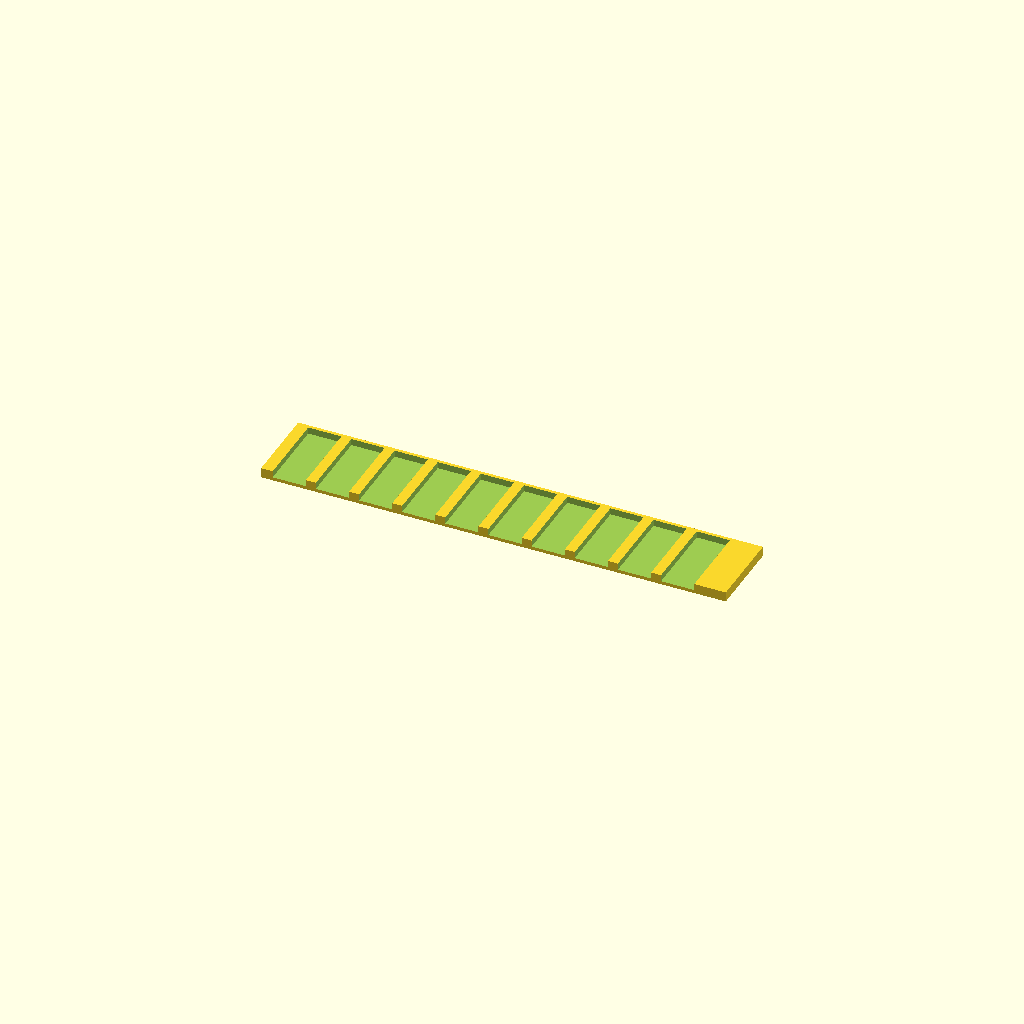
Cell 1: the model at its default parameters.
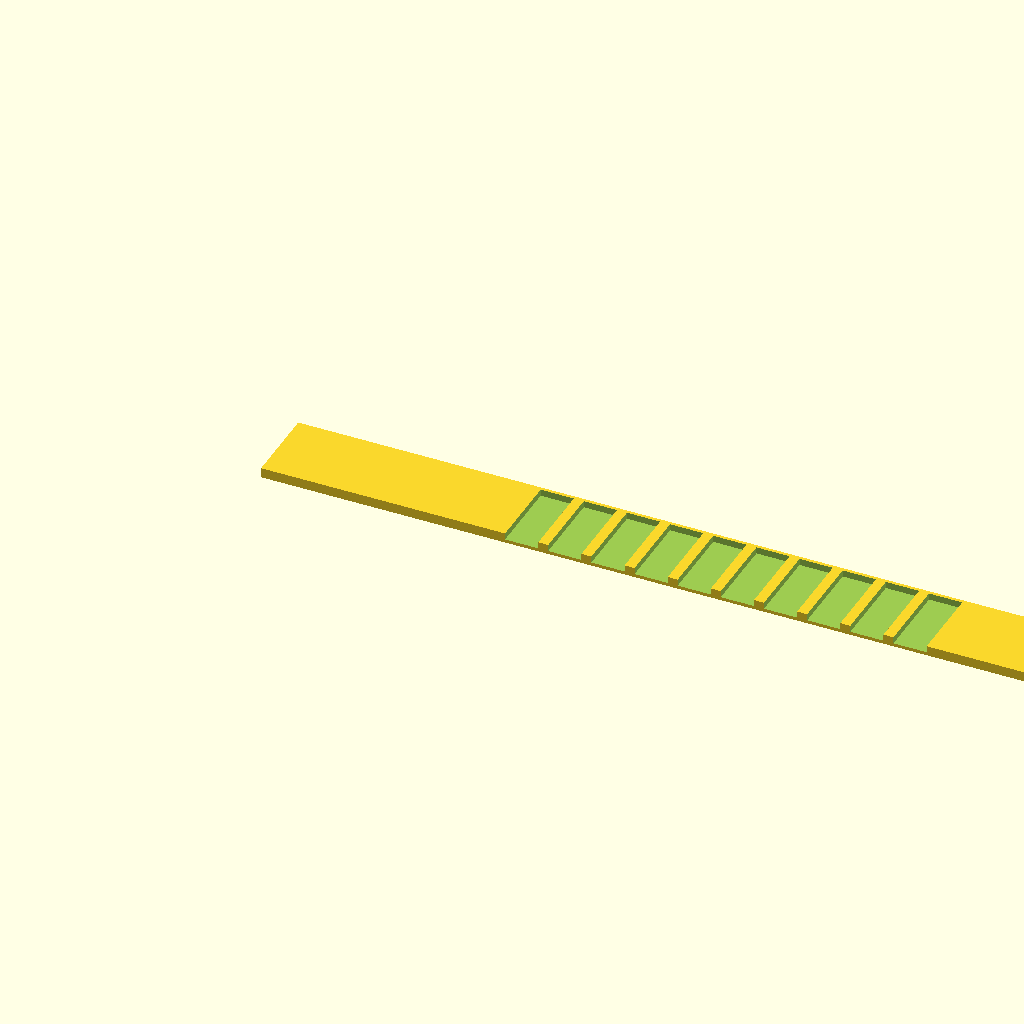
Cell 2: spine_len = 140 (everything else at default).
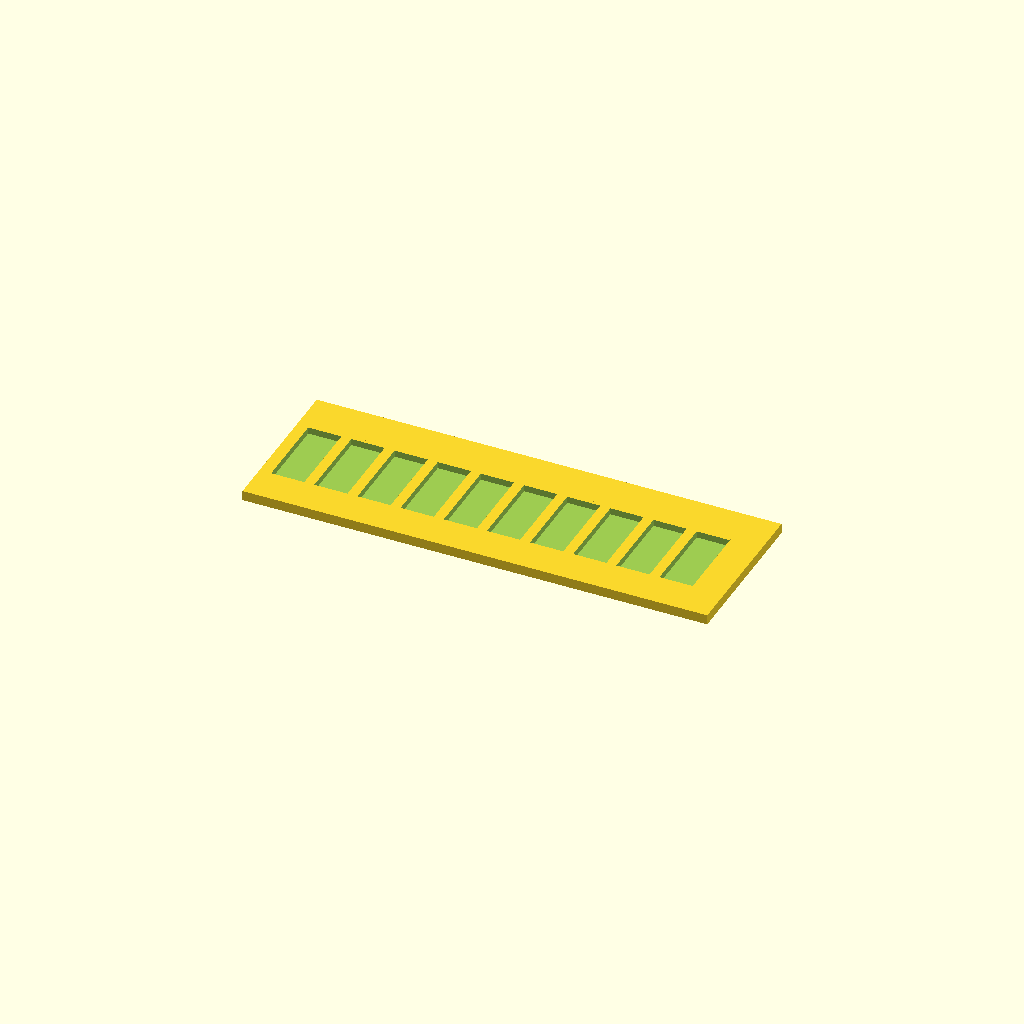
Cell 3: spine_wid = 24 (everything else at default).
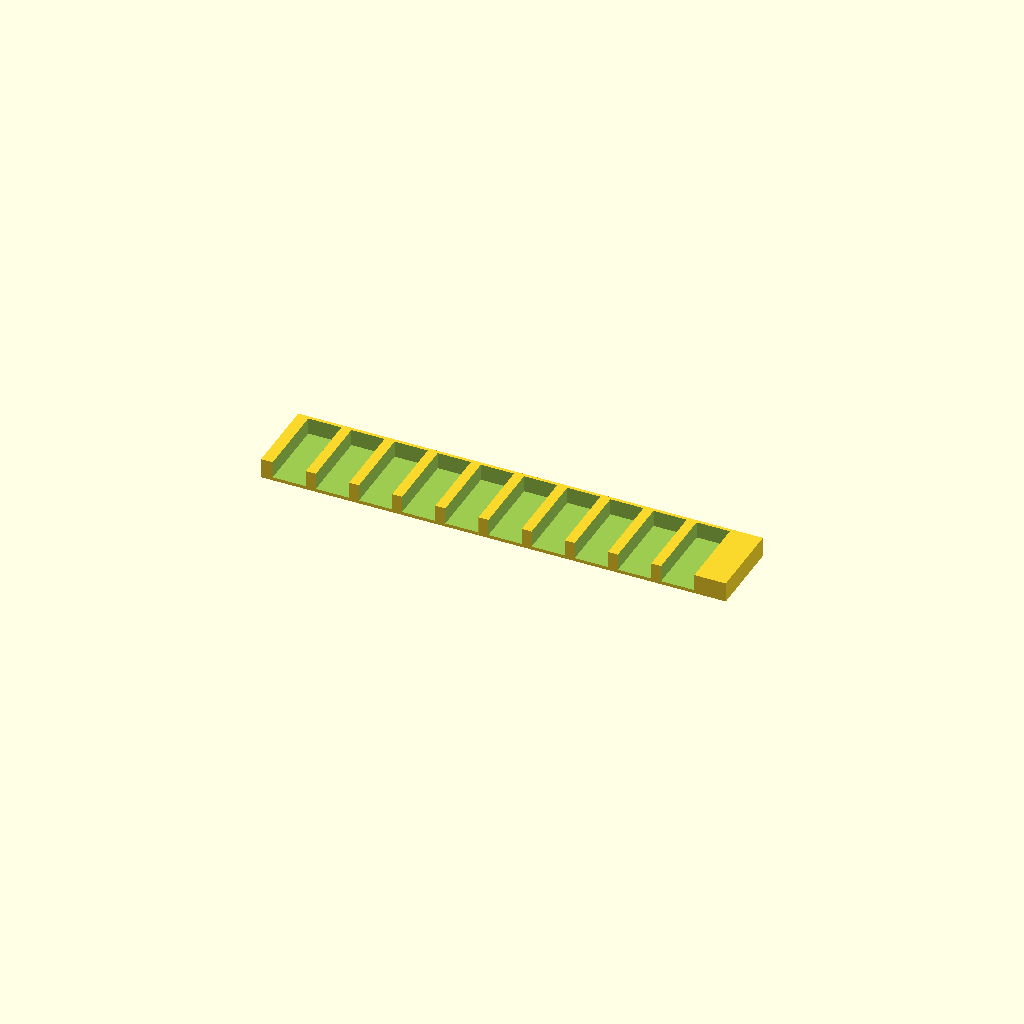
Cell 4: the same model with plate_thk = 3.
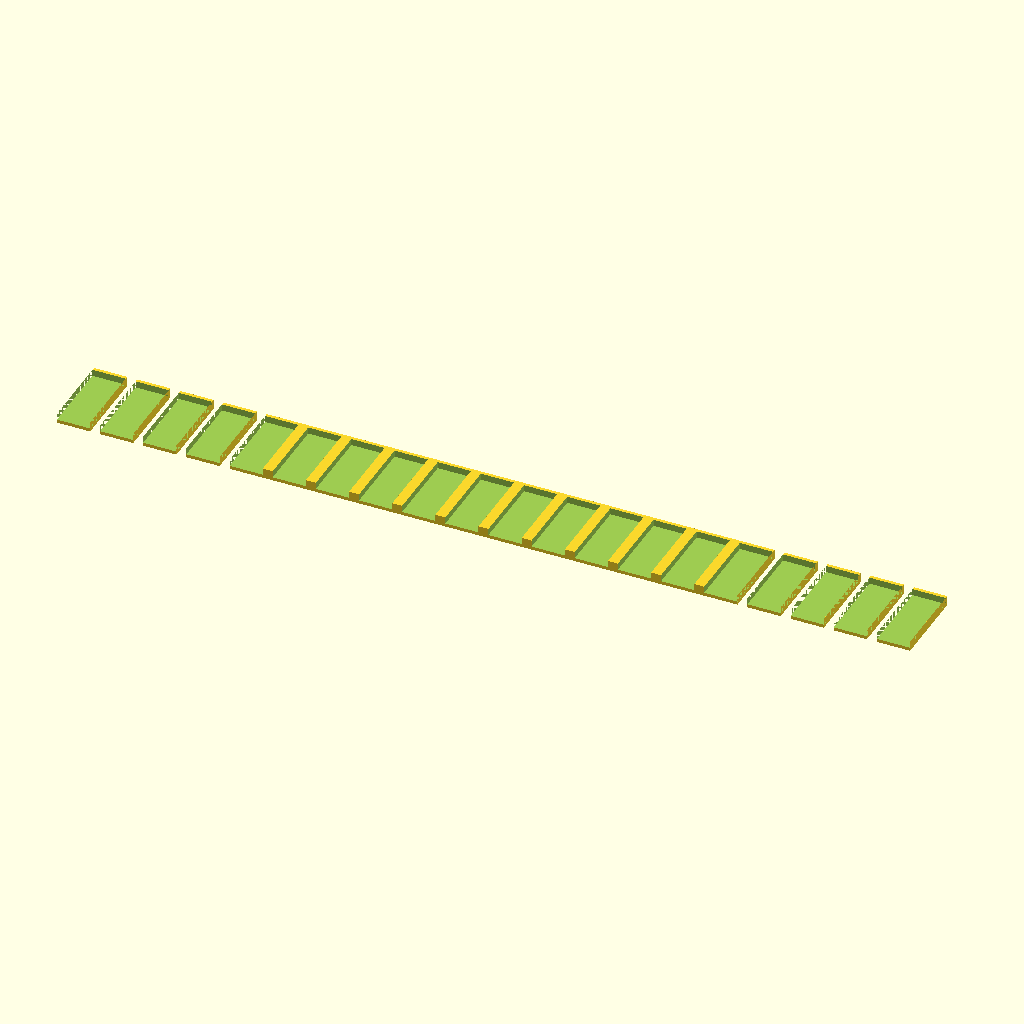
Cell 5 — tooth_count set to 20, the other parameters unchanged.
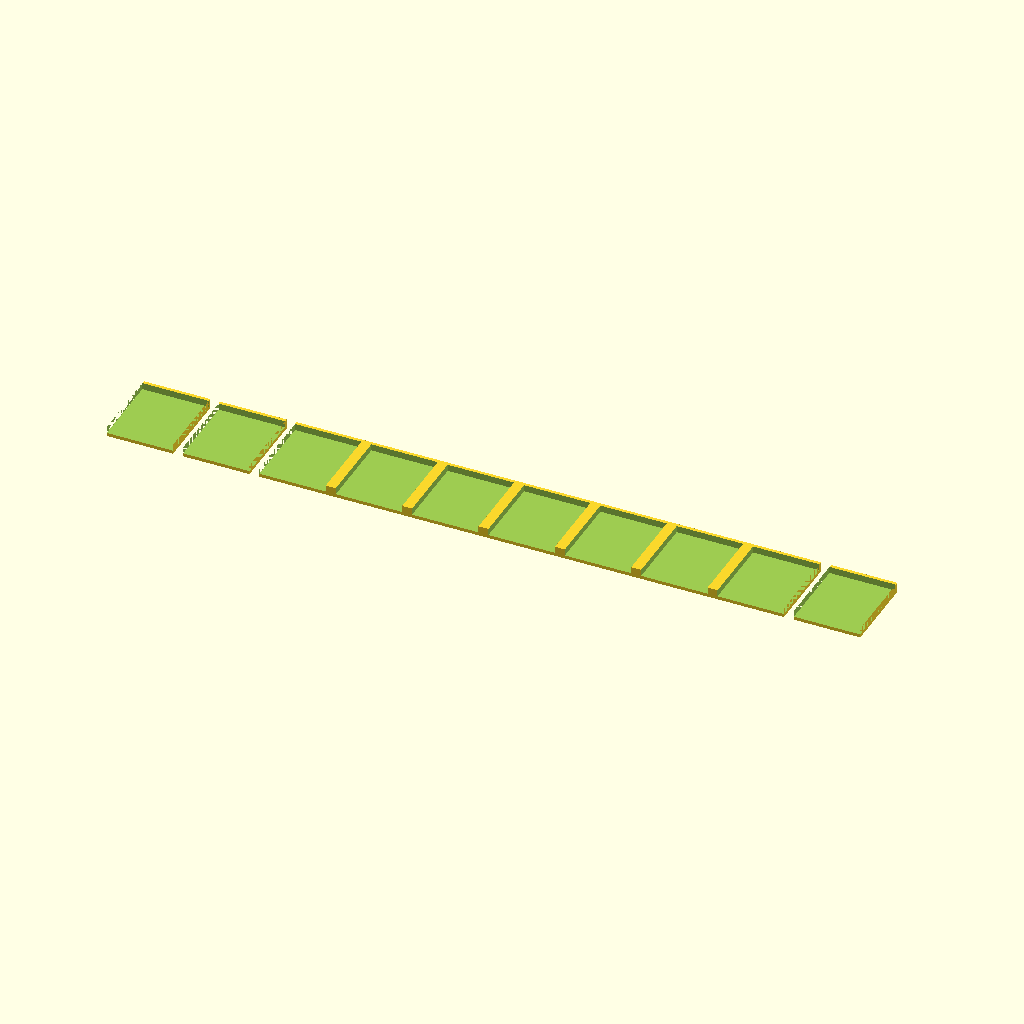
Cell 6: tooth_w = 10 (everything else at default).
One fixed orthographic camera (rotation 55°, 0°, 25°; colour scheme Cornfield) for every cell.
OpenSCAD source file bench/results/gpu-v5-g2/code/scadcoder-v5/gel_comb_10well_s4_a1.scad:
// 10-well comb for casting agarose gels
// Print orientation: flat on bed, teeth pointing up (+Z)

// ---------- Parameters ----------
spine_len      = 70;    // spine (back bar) length along X
spine_wid      = 12;    // spine width along Y
plate_thk      = 1.5;   // comb plate thickness along Z

tooth_count    = 10;    // number of wells/teeth
tooth_w        = 5.0;   // tooth width along X
tooth_l        = 12;    // tooth length along Y
tooth_pitch    = 1.5;   // centre-to-centre spacing of teeth in X

eps            = 0.5;   // overcut for clean differences
$fn            = 64;

// ---------- Derived ----------
teeth_total_w  = tooth_count * tooth_w + (tooth_count + 1) * tooth_pitch;
x0             = (spine_len - teeth_total_w) / 2;   // row centre offset in X

// ---------- Model ----------
difference() {
    union() {
        // Spine
        translate([0, -spine_wid / 2, 0])
            cube([spine_len, spine_wid, plate_thk]);

        // Teeth
        for (i = [0 : tooth_count - 1])
            translate([x0 + i * (tooth_w + tooth_pitch), -tooth_l / 2, 0])
                cube([tooth_w, tooth_l, plate_thk]);
    }

    // Pockets the teeth cut up into the plate (open at the top face)
    for (i = [0 : tooth_count - 1])
        translate([x0 + i * (tooth_w + tooth_pitch), -tooth_l / 2 - eps, eps])
            cube([tooth_w, tooth_l, plate_thk + 2 * eps]);
}
Parameter table extracted from the source (name, type, default, range or options):
spine_len: number, default 70
spine_wid: number, default 12
plate_thk: number, default 1.5
tooth_count: number, default 10
tooth_w: number, default 5
tooth_l: number, default 12
tooth_pitch: number, default 1.5
eps: number, default 0.5
